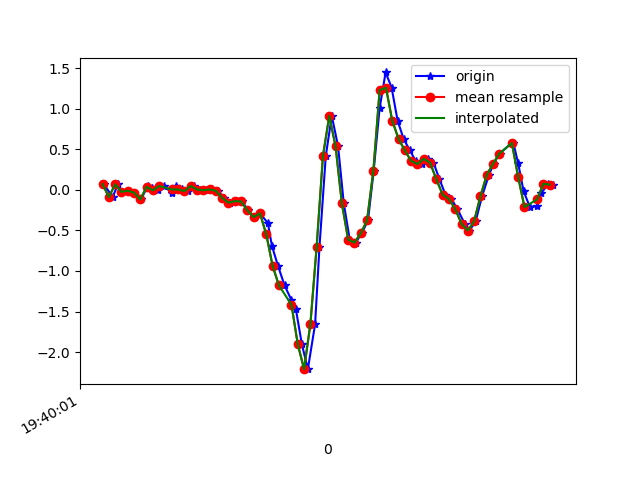

Source data for this figure (header and first rows):
1617738001224, 433637922135996, 0.07155196, 0.23403908, 0.02330987
1617738001252, 433637941184636, -0.08849, -5.330797E-4, 0.04652
1617738001269, 433637960208460, 0.06789, 0.2988, 0.004984
1617738001283, 433637979232300, -0.02374, 0.02146, 0.04286
1617738001301, 433637998280924, -0.0103, -0.06406, -0.007233
1617738001320, 433638017302124, -0.03352, 0.1632, 0.007427
1617738001342, 433638036350508, -0.1178, -0.1691, -0.007233
1617738001364, 433638055374076, 0.052, 0.3574, -0.05855
1617738001377, 433638074422460, 0.0239, 0.1326, -0.0109
1617738001396, 433638093446044, -0.005417, -0.09094, -0.04266
1617738001416, 433638112494428, 0.04834, 0.2536, -0.04389
1617738001440, 433638131500700, -0.03963, -0.05918, -0.02312
1617738001453, 433638150523164, 0.04956, 0.04711, -0.05732
1617738001472, 433638169570396, 0.005579, 0.02512, -0.03533
1617738001491, 433638188592860, -0.01397, -0.1313, -0.02189
1617738001512, 433638207640092, 0.04834, -0.03474, -0.05366
1617738001529, 433638226645148, 0.004357, -0.1251, -0.008455
1617738001548, 433638245691484, -0.004195, -0.1801, -0.009677
1617738001567, 433638264713052, 0.005579, -0.2681, -0.008455
1617738001588, 433638283759388, -0.01153, 0.02024, -0.0109
1617738001605, 433638302780924, -0.09949, 0.01413, 0.009871
1617738001624, 433638321806332, -0.1581, 0.02512, 0.02575
1617738001646, 433638340827004, -0.1386, 0.1106, 0.0282
1617738001664, 433638359872444, -0.1423, 0.2609, 0.03186
1617738001681, 433638378893052, -0.2534, 0.504, 0.05019
1617738001700, 433638397938492, -0.3353, 0.8718, 0.03064
1617738001720, 433638416959036, -0.2889, 1.378, -0.02189
1617738001745, 433638435981948, -0.4086, 1.922, -0.08054
1617738001758, 433638455001788, -0.6908, 2.381, -0.1392
1617738001777, 433638474046396, -0.9352, 2.806, -0.1367
1617738001798, 433638493066172, -1.177, 3.32, -0.1086
1617738001820, 433638512110780, -1.36, 3.709, -0.06099
1617738001834, 433638531124732, -1.473, 3.861, 0.007427
1617738001853, 433638550169148, -1.903, 4.008, 0.09295
1617738001872, 433638569188732, -2.211, 3.743, 0.1308
1617738001895, 433638588233148, -1.657, 3.235, 0.1504
1617738001909, 433638607252732, -0.6981, 2.802, 0.05874
1617738001929, 433638626287676, 0.4197, 2.359, -0.1722
1617738001948, 433638645307068, 0.9121, 1.692, -0.3273
1617738001968, 433638664326396, 0.5383, 0.917, -0.3554
1617738001986, 433638683370492, -0.1642, 0.1791, -0.309
1617738002005, 433638702389820, -0.6126, -0.4416, -0.2271
1617738002024, 433638721433980, -0.6493, -0.9058, -0.1221
1617738002043, 433638740439612, -0.5356, -1.267, -0.06832
1617738002063, 433638759458556, -0.3768, -1.603, -0.04755
1617738002081, 433638778502332, 0.234, -1.95, -0.07321
1617738002100, 433638797521340, 1.01, -2.227, -0.03778
1617738002119, 433638816565116, 1.448, -2.55, 0.07829
1617738002138, 433638835580284, 1.262, -3.022, 0.187
1617738002157, 433638854623932, 0.8547, -3.566, 0.2139
1617738002176, 433638873642940, 0.6299, -3.864, 0.2225
1617738002196, 433638892686652, 0.4869, -3.947, 0.275
1617738002214, 433638911705404, 0.3574, -3.943, 0.2567
1617738002233, 433638930723644, 0.3196, -3.805, 0.2347
1617738002252, 433638949766844, 0.3831, -3.485, 0.1834
1617738002271, 433638968785212, 0.3367, -3.045, 0.06729
1617738002290, 433638987828284, 0.1314, -2.594, -0.00479
1617738002309, 433639006846652, -0.05795, -2.169, -0.01945
1617738002328, 433639025893436, -0.1129, -1.761, -0.028
1617738002347, 433639044911676, -0.2363, -1.358, -0.04999
1617738002370, 433639063954876, -0.4159, -0.9462, -0.06588
... 15 more rows
